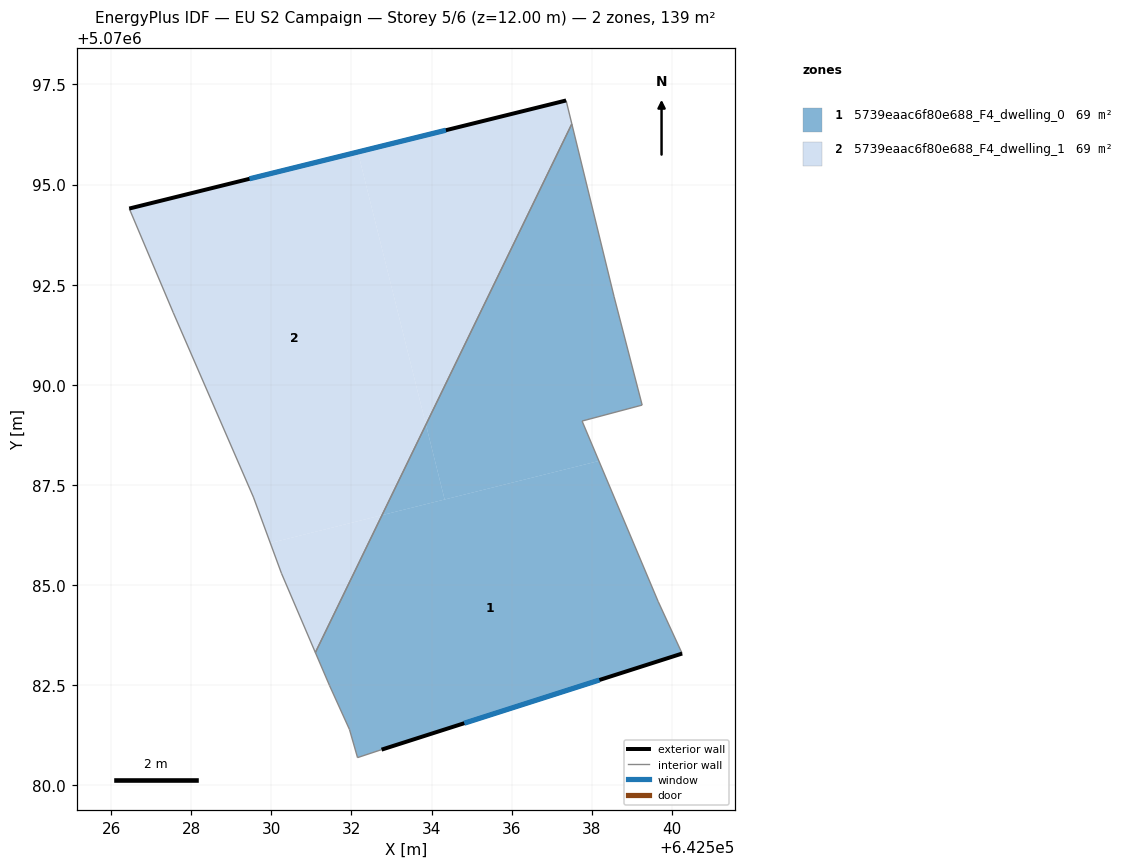
=== STOREY PLAN SPEC (per zone: floor XY polygon, exterior-wall plan segments, windows/doors) ===
zone 1: 5739eaac6f80e688_F4_dwelling_0  (69.3 m²)
  floor: (642538.18, 5070088.10) (642539.66, 5070084.59) (642540.26, 5070083.29) (642532.75, 5070080.89) (642532.15, 5070080.69) (642531.95, 5070081.39) (642531.45, 5070082.49) (642531.10, 5070083.31) (642532.76, 5070086.74)
  floor: (642537.50, 5070096.51) (642538.56, 5070092.20) (642539.26, 5070089.49) (642537.76, 5070089.09) (642538.18, 5070088.10) (642534.33, 5070087.13) (642533.86, 5070089.00)
  floor: (642533.86, 5070089.00) (642534.33, 5070087.13) (642532.76, 5070086.74)
  exterior wall: (642532.75, 5070080.89) – (642540.26, 5070083.29)  [7.9 m]
    window: (642534.82, 5070081.55) – (642538.19, 5070082.63)  [4.8 m²]
  interior walls: 10
zone 2: 5739eaac6f80e688_F4_dwelling_1  (69.3 m²)
  floor: (642532.76, 5070086.74) (642531.10, 5070083.31) (642530.25, 5070085.29) (642529.97, 5070086.05)
  floor: (642537.36, 5070097.10) (642537.50, 5070096.51) (642533.86, 5070089.00) (642532.16, 5070095.81)
  floor: (642532.16, 5070095.81) (642533.86, 5070089.00) (642532.76, 5070086.74) (642529.97, 5070086.05) (642529.55, 5070087.20) (642527.55, 5070091.80) (642526.45, 5070094.40)
  exterior wall: (642537.36, 5070097.10) – (642526.45, 5070094.40)  [11.2 m]
    window: (642534.36, 5070096.36) – (642529.45, 5070095.14)  [6.8 m²]
  interior walls: 6

=== DERIVED (storey summary) ===
Building: EU S2 Campaign
Storey: 5 of 6  (floor level z = 12.00 m)
Storey gross floor area: 138.6 m²
Zones on this storey: 2
  - 5739eaac6f80e688_F4_dwelling_0: floor 69.3 m²; exterior wall 7.9 m (23.6 m²); 1 window(s) 4.8 m²; WWR 20.2%
  - 5739eaac6f80e688_F4_dwelling_1: floor 69.3 m²; exterior wall 11.2 m (33.7 m²); 1 window(s) 6.8 m²; WWR 20.2%
Zone adjacency (shared interzone walls):
  - 5739eaac6f80e688_F4_dwelling_0 ↔ 5739eaac6f80e688_F4_dwelling_1